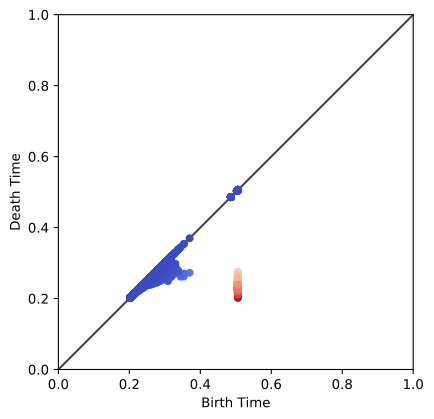

Source data for this figure (header and first rows):
0.506024, 0.201705
0.506, 0.506
0.506, 0.2396
0.506, 0.506
0.506, 0.2509
0.506, 0.506
0.506, 0.2571
0.506, 0.506
0.506, 0.2284
0.506, 0.506
0.506, 0.2628
0.506, 0.506
0.506, 0.2251
0.506, 0.506
0.506, 0.2336
0.506, 0.506
0.506, 0.2388
0.506, 0.506
0.506, 0.2389
0.506, 0.506
0.506, 0.2581
0.506, 0.506
0.506, 0.2578
0.506, 0.506
0.506, 0.2656
0.506, 0.506
0.506, 0.2378
0.506, 0.506
0.506, 0.2412
0.506, 0.506
0.506, 0.2559
0.506, 0.506
0.506, 0.2396
0.506, 0.506
0.506, 0.246
0.506, 0.506
0.506, 0.2523
0.506, 0.506
0.506, 0.2568
0.506, 0.506
0.506, 0.2441
0.506, 0.506
0.506, 0.2705
0.506, 0.506
0.506, 0.2469
0.506, 0.506
0.506, 0.2447
0.506, 0.506
0.506, 0.2455
0.506, 0.506
0.506, 0.242
0.506, 0.506
0.506, 0.2554
0.506, 0.506
0.506, 0.2216
0.506, 0.506
0.506, 0.2384
0.506, 0.506
0.506, 0.2618
0.506, 0.506
0.506, 0.2534
... 26,492 more rows
